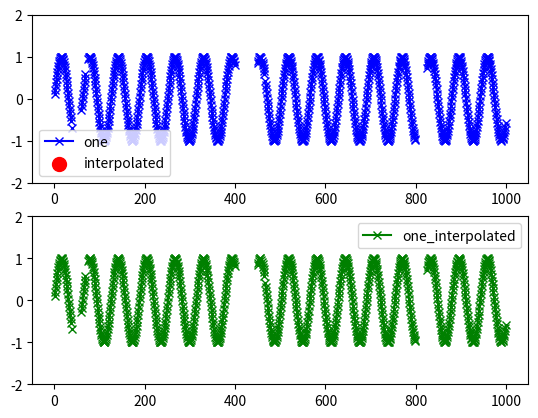

Write the Python code that produced this figure.
# Access inputs as args['input_name']
import pandas as pd
import matplotlib.pyplot as plt
import numpy as np
import time


def createInterpolationRanges(df, columnName, interpolateMargin=100, log=False):
    u""" Function checks data for missing values. From the missing-data indices
        it will try to create so called 'missing data index regions' based on
        *interpolateMargin* parameter. This index-regions will be used further
        for faster interpolation.

        INPUT:
        ------------------------------------------------------------------------
         *df*                - pandas.DataFrame, our data
         *columnName*        - str, column name in passed DataFrame
         *interpolateMargin* - int, number of data-points to consider left and
                               right from current NaN value.

        OUTPUT:
        ------------------------------------------------------------------------
         *regions*           - list of 2-length-lists, indices of the missing
                               data regions (i.e. [[1, 12], [45, 50], [60, 100]]
                               OR None (if no missing data in columnName)
        ------------------------------------------------------------------------
         Example 1:
            >>> s = [1, 2, 3, np.nan, 5, 4, 3, 2, 1]
            >>> df = pd.DataFrame(data=s, columns=['col1'])
            >>> print createInterpolationRanges(df,'col1',interpolateMargin=2)
            [[1, 5]]

            This for further interpolation we will consider not full array *s*
            but only its part *s'* = [2, 3, np.nan, 5, 4], where [[1, 5]]
            corresponds to the indices of [2] and [4] in the *s'*

         Example 2:
            >>> s = [1, 2, 3, np.nan, 5, 4, 3, np.nan, 1]
            >>> df = pd.DataFrame(data=s, columns=['col1'])
            >>> print createInterpolationRanges(df,'col1',interpolateMargin=2)
            [[1, 5], [5, 8]]

            Here we have two regions. Note that the "8" value in the second
            region is the maximum index of the array *s*
         
         Example 3:
            >>> s = [np.nan, 5, 6, 7, 8, 7, 6, 5, 4, 3, np.nan, 1, np.nan, -1, np.nan, -1, 0, 1, 2]
            >>> df = pd.DataFrame(data=s, columns=['col1'])
            >>> print createInterpolationRanges(df, 'col1', interpolateMargin = 3)
            [[0, 3], [7, 17]]

            Here we have two regions and the second one is joined from multiple
            NaN occurences
    """
    N = len(df.index)
    validN = df[columnName].count()
    nanN = (N-validN)
    if log: print( 'createInterpolationRanges(): Column <{0}>: entries - {1}, NaNs - {2}'.format(columnName, N, nanN))
    
    if nanN > 0:
        # indeces of NaN values
        nanIndeces = np.where(df[columnName].isnull())[0]
        #print( nanIndeces)

        # create regions...
        regions = list()
        region = list()

        for i, v in enumerate(nanIndeces):
            if i == 0:  # treat first element
                region.append(v)
                continue
            elif i == len(nanIndeces)-1 and len(region) == 1:  # treat last element
                region.append(nanIndeces[i])
                regions.append(region)
                continue
            if v - nanIndeces[i-1] > interpolateMargin:  # distance is too big, save previous region, start new region
                region.append(nanIndeces[i-1])
                regions.append(region)
                region = list()
                region.append(v)

        # now add and substract interpolation margins:
        iMin = 0
        iMax = N-1

        for r in regions:
            #print( r)
            r[0] = max(iMin, r[0]-interpolateMargin)
            r[1] = min(iMax, r[1]+interpolateMargin)

        #for r in regions:
        #    print( r)
        return regions
    else:  # no NaN values detected. Interpolation is not needed. Return None
        if log: print( 'createInterpolationRanges(): Column *{0}* has no missing data. Nothing to interpolate. Aborting... '.format(columnName))
        return None


def applyInterpolationBasedOnRanges(df, columnName, ranges, suffix='_interpolated', **kwargs):
    u""" Function interpolates data within given *ranges* (*ranges* should be
         generated with *createInterpolationRanges()*)


        INPUT:
        ------------------------------------------------------------------------------
         *df*                - pandas.DataFrame, our data
         *columnName*        - str, column name in passed DataFrame
         *ranges*            - list 2D, kist of indix regions (*ranges* should
                               be generated with *createInterpolationRanges()*)
         *suffix*            - str, *suffix* will be appended to the *columnName*
                               to create new data-column in *df*
         ***kwargs*          - are passed to pandas function *DataFrame.interpolate()*

        OUTPUT:
        ------------------------------------------------------------------------------
         Note: There is no output, because function MODIFIES passed dataframe.
         The result will be appended there.
        ------------------------------------------------------------------------------

    """
    if ranges is None:  # nothing to interpolate
        return
    columnNameNew = columnName+suffix
    columnNameBak = columnName+suffix+'_bak'
    df[columnNameNew] = df[columnName]
    df[columnNameBak] = df[columnName]

    for r in ranges:
        df[columnNameBak] = df[columnName][r[0]:r[1]].interpolate(**kwargs)

    # now finally copy only those values that were missing. This can be useful since we are not sure
    # if interpolation will work perfectly
    for i in np.where(df[columnName].isnull())[0]:
        df[columnNameNew][i] = df[columnNameBak][i]

    del df[columnNameBak]







if __name__ == '__main__':
    # define X, Y
    x = np.arange(0, 100, 0.1)
    y = np.sin(x)

    # set some missing data
    y[0] = np.nan
    y[38] = np.nan
    y[40:60] = np.nan
    y[70:75] = np.nan
    y[400:450] = np.nan
    y[453] = np.nan
    y[457] = np.nan
    y[459] = np.nan
    y[466] = np.nan
    y[800:825] = np.nan
    y[990:992] = np.nan

    #create Pandas DataFrame
    df = pd.DataFrame(data=y, columns=['one'])

    # column names
    cn = 'one'
    cni = cn+'_interpolated'

    # define number of points left and right from NaN value to consider for interpolation
    interpolateMargin = 100
    # find NaN regions - to increase performance
    Regions = createInterpolationRanges(df, cn, interpolateMargin=interpolateMargin)
    print( Regions)
    # apply interpolation to NaN regions
    applyInterpolationBasedOnRanges(df, cn, Regions, suffix='_interpolated', method='polynomial', order=15)
    
    # check new column if it has NaN or not (if not - will be printed)
    createInterpolationRanges(df, cni, interpolateMargin=interpolateMargin)

    #plot
    ax = plt.subplot(211)

    df[cn].plot(ax=ax, marker='x', color='b')

    criterion = df.index.isin(np.where(df[cn].isnull())[0])
    x = df[criterion].index
    y = df[cni][criterion].values
    plt.scatter(x=x, y=y, marker='o', color='r', label='interpolated', s=100)

    plt.legend(loc='best')
    plt.ylim([-2, 2])



    ax2 = plt.subplot(212)
    df[cni].plot(ax=ax2, marker='x', color='g')
    plt.ylim([-2, 2])
    plt.legend(loc='best')

    plt.show()
